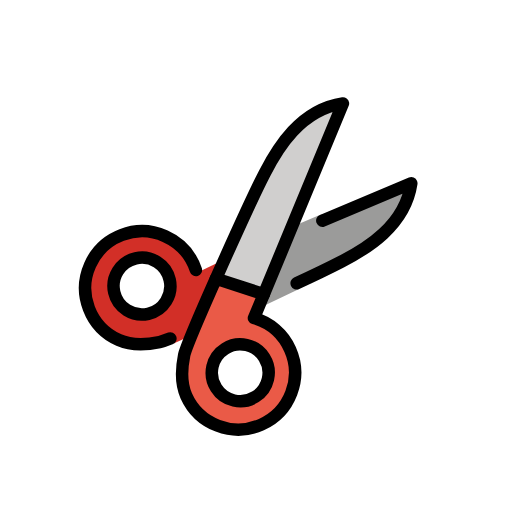
t = 0.00 s
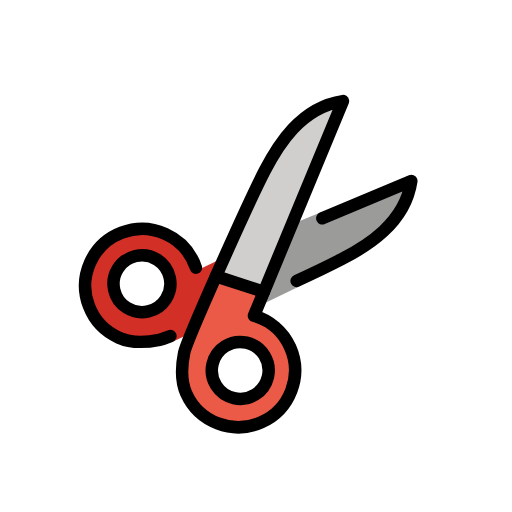
t = 0.48 s
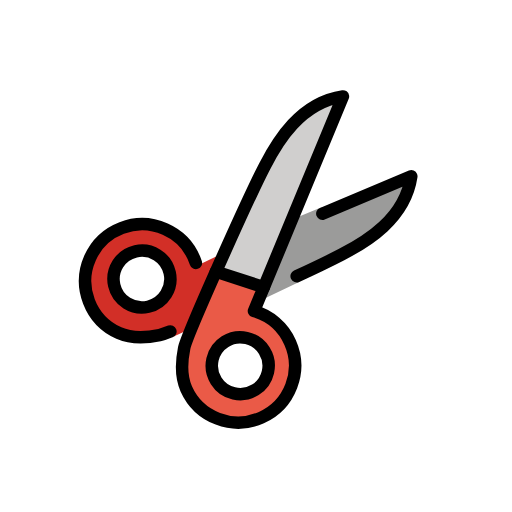
t = 1.43 s
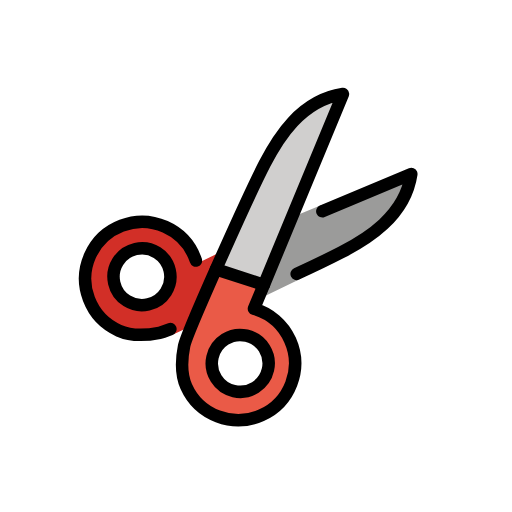
t = 1.90 s
t = 2.38 s: frame unchanged from t = 1.43 s, image omitted
t = 3.33 s: frame unchanged from t = 0.48 s, image omitted

The animated SVG that drew these frames (rendered in a browser with its animation timeline set to each time). Animation: 1 SMIL element (animateTransform=1); one cycle of 3.80 s, repeats indefinitely.

<?xml version='1.0' encoding='utf-8'?>
<svg xmlns="http://www.w3.org/2000/svg" id="emoji" viewBox="-5 -5 82 82" width="200" height="200" role="img">
  <title>OpenMoji: scissors</title><g><g id="color">
    <path fill="#EA5A47" stroke="none" d="M24.4876,52.1172c-0.5439,2.6905-0.4393,4.9935,0.3049,6.6602c2.0541,4.6004,7.4659,6.6766,12.0697,4.6202 c2.2292-0.9951,3.9378-2.7983,4.8096-5.0782c0.873-2.2798,0.8058-4.7633-0.1893-6.9926c-1.0976-2.4583-2.4708-4.353-5.0665-5.1028 c-0.3095-0.0891-0.0393-1.1312,0.0839-1.4273l0.8396-2.8127l-7.5987-2.5299C26.3194,47.1831,24.6362,51.3774,24.4876,52.1172z M34.5204,50.1116c1.2255,0.2796,2.2689,1.0194,2.9376,2.0835c0.6685,1.0642,0.8821,2.3254,0.6024,3.5509 c-0.2797,1.2255-1.0195,2.269-2.0837,2.9376c-0.7596,0.4767-1.6194,0.7224-2.494,0.7224c-0.3518,0-0.7059-0.0397-1.0568-0.12 c-1.2255-0.2797-2.2689-1.0194-2.9376-2.0836c-0.6686-1.0642-0.8821-2.3253-0.6024-3.5508 c0.2796-1.2256,1.0195-2.269,2.0837-2.9376C32.0354,50.0453,33.2998,49.8327,34.5204,50.1116z" />
    <path fill="#D0CFCE" stroke="none" d="M37.0087,42.0773l12.1334-30.0448c-2.1868,0.6951-4.5552,1.2401-6.5,3.2139 c-2.4429,2.4793-4.2251,6.3918-4.2251,6.3918s-7.5842,16.5213-7.9522,17.3439C30.4514,39.0121,37.0087,42.0773,37.0087,42.0773z" />
    <path fill="#9b9b9a" stroke="none" d="M61.0114,24.5002c0,0-15.2911,5.18-14.8124,4.9513c-0.0013-0.0006-0.0027-0.0042-0.0039-0.0047 l-3.9462,1.6485l-5.1362,12.9661l5.7091-2.7443l0.0016-0.0152c-0.1026,0.034,9.4146-5.6414,9.5884-5.731 C56.4362,33.4927,59.4391,29.427,61.0114,24.5002z" />
    <path fill="#D22F27" stroke="none" d="M21.8327,32.8842c-4.082-1.8222-10.3997,0.2072-12.2219,4.2873c-1.8223,4.083-0.1787,10.4317,3.9033,12.254 c1.4775,0.6601,3.9424,1.0561,6.3301,0.5737c0.1025-0.0205,3.3664-0.2273,2.9776,0.0254l2.2852-1.0631 c1.1782-2.9712,4.7164-11.342,5.0059-11.9878l-2.738,1.3137l-0.0062,0.0115C27.3511,38.5827,23.8913,33.8042,21.8327,32.8842z M21.5842,43.2347c-0.6457,1.0277-1.6534,1.7422-2.837,2.0124c-0.3389,0.0775-0.6777,0.115-1.0118,0.115 c-2.0731,0-3.9503-1.4297-4.4298-3.5339c-0.2709-1.1836-0.064-2.4015,0.5818-3.4293c0.6457-1.0277,1.6535-1.7422,2.837-2.0123 c1.182-0.2701,2.4008-0.0631,3.4293,0.5819c1.0277,0.6456,1.7422,1.6534,2.0123,2.837 C22.4361,40.989,22.2299,42.207,21.5842,43.2347z" />
  </g>
  <g id="hair" />
  <g id="skin" />
  <g id="skin-shadow" />
  <g id="line">
    <path fill="none" stroke="#000000" stroke-linecap="round" stroke-linejoin="round" stroke-miterlimit="10" stroke-width="2" d="M29.5835,39.6214c3.0581-6.8803,6.6525-14.6439,7.7996-16.8652c2.0717-4.012,5.7336-10.1903,12.5418-11.1943L37.2636,42.1156" />
    <path fill="none" stroke="#000000" stroke-linecap="round" stroke-linejoin="round" stroke-miterlimit="10" stroke-width="2" d="M41.4622,50.9758c-1.1378-2.5493-3.3045-4.3145-5.7916-5.0337l1.593-3.8265l-7.6801-2.4942 c-2.5052,5.6398-4.8798,11.2159-5.0918,12.2646c-0.3613,1.7873-0.6165,4.374,0.3383,6.5134 c2.0499,4.5928,7.435,6.6542,12.0278,4.6044C41.4507,60.9539,43.5121,55.5687,41.4622,50.9758z M37.9123,55.712 c-0.5596,2.4517-3.0009,3.9855-5.4525,3.4258c-2.4517-0.5597-3.9856-3.0008-3.4259-5.4525 c0.5597-2.4518,3.0009-3.9856,5.4526-3.4259C36.9382,50.8191,38.472,53.2603,37.9123,55.712z" />
    <path fill="none" stroke="#000000" stroke-linecap="round" stroke-linejoin="round" stroke-miterlimit="10" stroke-width="2" d="M26.3726,38.2375c-0.7838-2.3259-2.4964-4.3306-4.9143-5.4099c-4.5928-2.0498-9.9779,0.0115-12.0279,4.6045 c-2.0499,4.5928,0.0116,9.9778,4.6044,12.0277c2.1394,0.955,4.7261,0.6996,6.5134,0.3384 c0.2928-0.0592,0.8983-0.2697,1.7418-0.5971 M18.749,45.256c-2.4518,0.5597-4.893-0.9741-5.4526-3.4259 c-0.5597-2.4517,0.974-4.8928,3.4258-5.4525c2.4517-0.5597,4.8929,0.974,5.4526,3.4257 C22.7344,42.2551,21.2007,44.6963,18.749,45.256z" />
    <path fill="none" stroke="#000000" stroke-linecap="round" stroke-linejoin="round" stroke-miterlimit="10" stroke-width="2" d="M46.6251,30.3466l14.2472-5.9816c-1.004,6.8082-7.1823,10.4701-11.1943,12.5418c-1.3118,0.6774-3.3115,1.6931-7.1655,3.463" />
  </g>
<animateTransform attributeName="transform" type="translate" values="0 0;0 -1.5;0 0" dur="3.8s" repeatCount="indefinite" /></g></svg>
